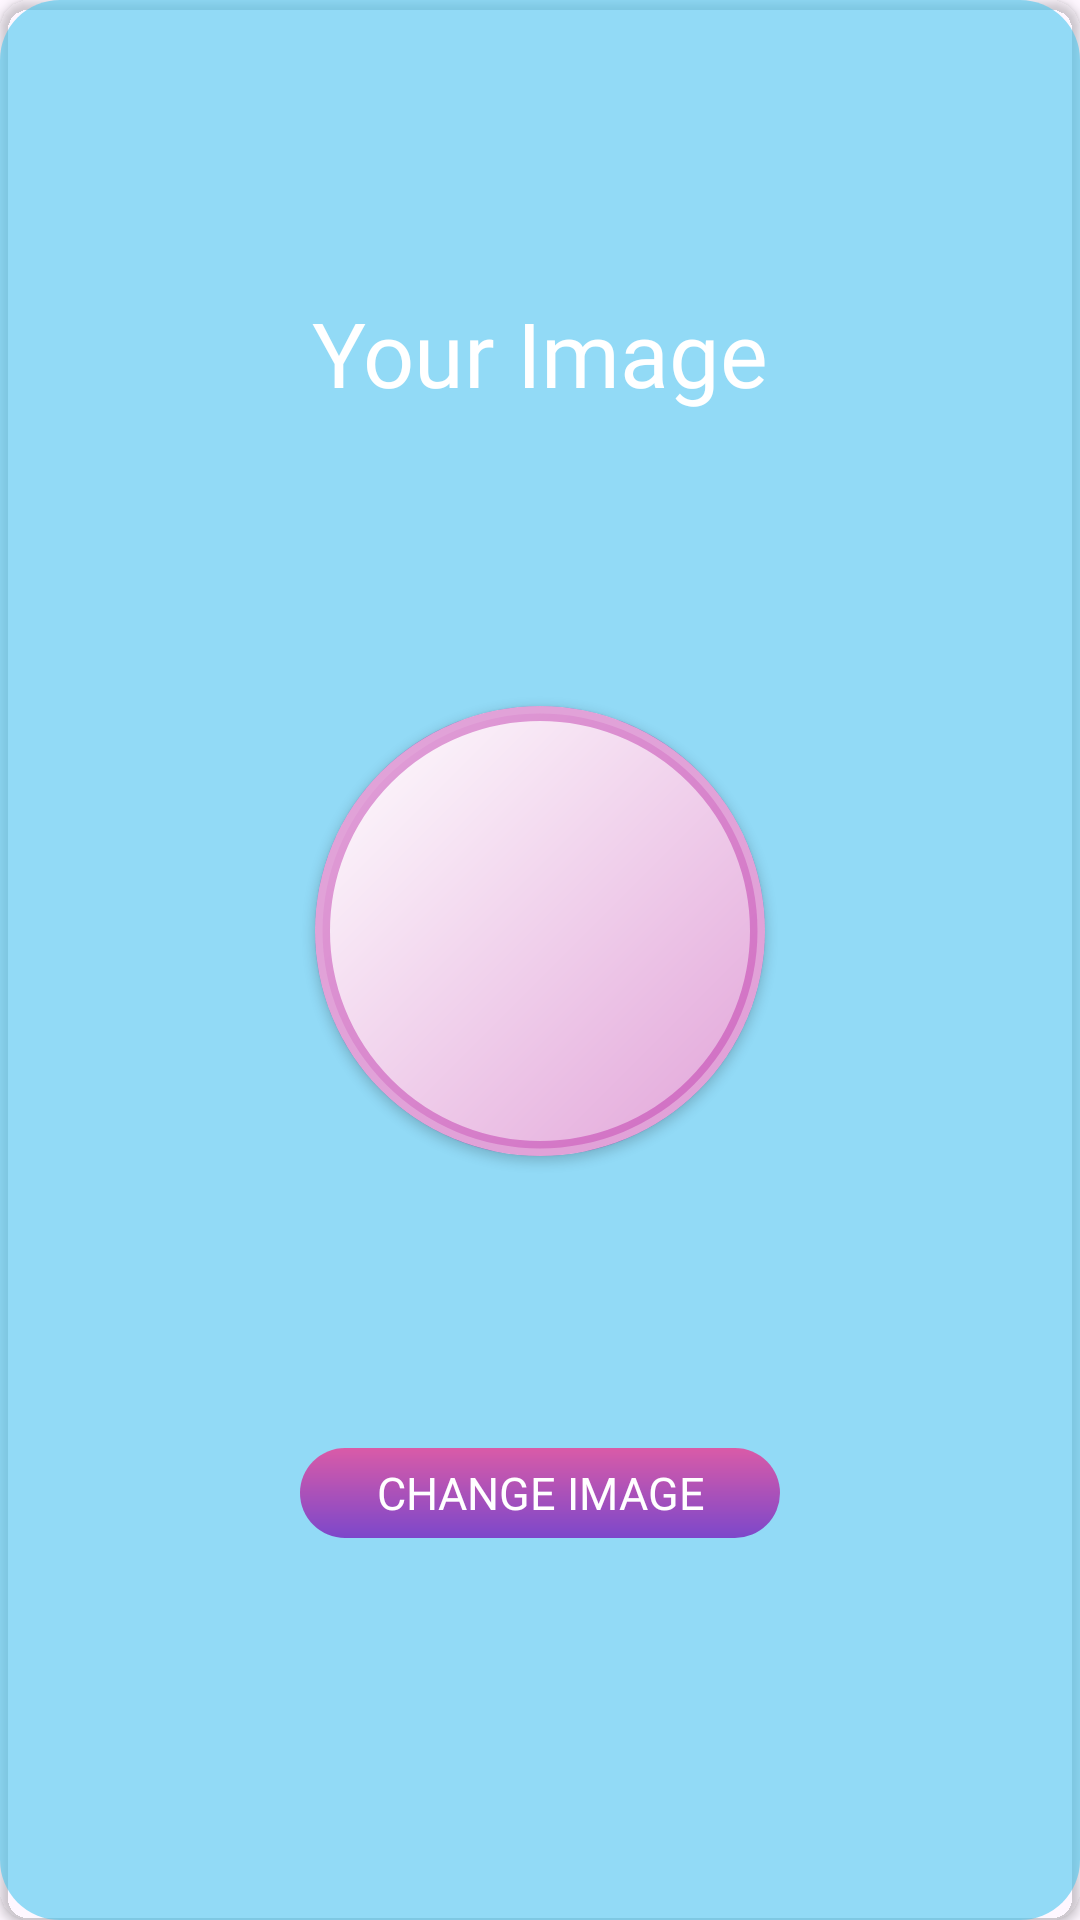

Android layout source for this screen:
<!-- AndroidManifest.xml: application theme Base.Theme.BodyTracking -->
<!-- res/layout/custom_image_box.xml -->
<?xml version="1.0" encoding="utf-8"?>
<androidx.cardview.widget.CardView xmlns:android="http://schemas.android.com/apk/res/android"
    android:layout_width="400dp"
    android:layout_height="300dp"
    app:cardCornerRadius="10dp"
    app:cardBackgroundColor="#00000000"
    xmlns:app="http://schemas.android.com/apk/res-auto">

    <androidx.constraintlayout.widget.ConstraintLayout
        android:layout_width="match_parent"
        android:layout_height="match_parent"
        android:background="@drawable/bg_dialog_box">

        <androidx.constraintlayout.widget.Guideline
            android:id="@+id/guideline30"
            android:layout_width="20dp"
            android:layout_height="wrap_content"
            android:orientation="vertical"
            app:layout_constraintGuide_percent="0.30" />

        <TextView
            android:id="@+id/yourImageText"
            android:layout_width="wrap_content"
            android:layout_height="wrap_content"
            android:fontFamily="@font/palanquin_bold"
            android:text="Your Image"
            android:textColor="@color/white"
            android:textSize="30dp"
            app:layout_constraintBottom_toTopOf="@id/circleCard"
            app:layout_constraintEnd_toEndOf="parent"
            app:layout_constraintStart_toStartOf="parent"
            app:layout_constraintTop_toTopOf="parent" />
        <ImageView
            android:id="@+id/main_circle"
            android:layout_height="0dp"
            android:layout_width="0dp"
            android:background="@drawable/bg_circle_main"
            app:layout_constraintDimensionRatio="1:1"
            app:layout_constraintEnd_toEndOf="@+id/circleCard"
            app:layout_constraintStart_toStartOf="@+id/circleCard"
            app:layout_constraintBottom_toBottomOf="@+id/circleCard"
            app:layout_constraintTop_toTopOf="@+id/circleCard"
            android:elevation="10dp"
            />

        <androidx.cardview.widget.CardView
            android:id="@+id/circleCard"
            android:layout_width="150dp"
            android:layout_height="150dp"
            app:cardCornerRadius="75dp"
            app:layout_constraintBottom_toTopOf="@+id/changeButton"
            app:layout_constraintEnd_toEndOf="parent"
            app:layout_constraintStart_toStartOf="parent"
            app:layout_constraintTop_toBottomOf="@+id/yourImageText">
            <ImageView
                android:id="@+id/circleUser"
                android:layout_width="match_parent"
                android:layout_height="match_parent"
                android:scaleType="centerCrop"
                app:layout_constraintDimensionRatio="1:1" />
        </androidx.cardview.widget.CardView>


        <androidx.appcompat.widget.AppCompatButton
            android:id="@+id/changeButton"
            android:layout_width="0dp"
            android:layout_height="30dp"
            android:layout_marginStart="100dp"
            android:layout_marginEnd="100dp"
            android:layout_marginBottom="30dp"
            android:background="@drawable/bg_button_gradient"
            android:fontFamily="@font/palanquin_bold"
            android:text="Change Image"
            android:textColor="@color/white"

            android:textSize="15sp"
            app:layout_constraintBottom_toBottomOf="parent"
            app:layout_constraintEnd_toEndOf="parent"
            app:layout_constraintStart_toStartOf="parent"
            app:layout_constraintTop_toBottomOf="@+id/circleCard" />

        <ImageView
            android:id="@+id/btnReturn"
            android:layout_width="wrap_content"
            android:layout_height="wrap_content"
            android:src="@drawable/ic_return"
            app:layout_constraintBottom_toBottomOf="@id/yourImageText"
            app:layout_constraintEnd_toStartOf="@id/guideline30"
            app:layout_constraintStart_toStartOf="parent"
            app:layout_constraintTop_toTopOf="@id/yourImageText" />


    </androidx.constraintlayout.widget.ConstraintLayout>

</androidx.cardview.widget.CardView>
<!-- resources referenced by this layout -->
<resources>
  <color name="white">#FFFFFFFF</color>
  <!-- drawable bg_button_gradient (drawable) -->
  <?xml version="1.0" encoding="utf-8"?>
  <shape xmlns:android="http://schemas.android.com/apk/res/android">
      <gradient
          android:startColor="#B3F72585"
          android:endColor="#B37209B7"
          android:angle="270"
  
      />
      <corners
          android:radius="20dp"/>
  
  </shape>
  <!-- drawable bg_circle_main (drawable) -->
  <?xml version="1.0" encoding="utf-8"?>
  <shape xmlns:android="http://schemas.android.com/apk/res/android"
      android:shape="oval">
      <gradient
          android:startColor="#66FFFFFF"
          android:endColor="#66B5179E"
          android:angle="315"/>
      <stroke
          android:color="#66B5179E"
          android:width="5dp"/>
  
  </shape>
  <!-- drawable bg_dialog_box (drawable) -->
  <?xml version="1.0" encoding="utf-8"?>
  <shape xmlns:android="http://schemas.android.com/apk/res/android">
  
  
  
  
      <solid
          android:color="#994CC9F0" />
      <corners
          android:radius="20dp"/>
  
  </shape>
  <style name="Base.Theme.BodyTracking" parent="Theme.Material3.DayNight.NoActionBar">
          
          
      </style>
</resources>
